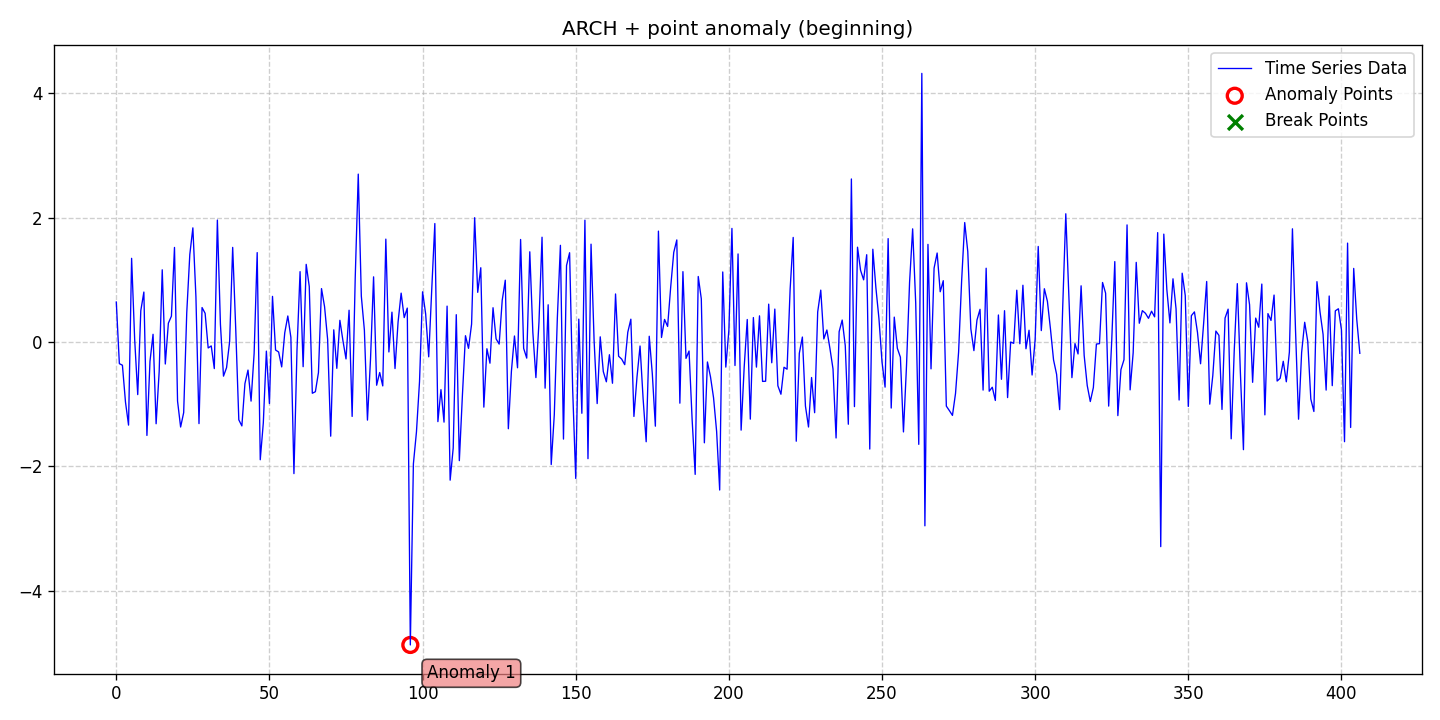

The table this chart was drawn from, first rows:
date, data, stationary, det_lin_up, det_lin_down, det_quad, det_cubic, det_exp, det_damped, stoc_trend, volatility, single_seas, multiple_seas, point_anom_single, point_anom_multi, collect_anom, context_anom, mean_shift, var_shift, trend_shift, point_anom_count, point_anom_location, point_anom_point, collect_anom_count
2020-01-01, 0.6422, 0, 0, 0, 0, 0, 0, 0, 0, 1, 0, 0, 1, 0, 0, 0, 0, 0, 0, 1, beginning, [96], 0
2020-01-02, -0.349, 0, 0, 0, 0, 0, 0, 0, 0, 1, 0, 0, 1, 0, 0, 0, 0, 0, 0, 1, beginning, [96], 0
2020-01-03, -0.3739, 0, 0, 0, 0, 0, 0, 0, 0, 1, 0, 0, 1, 0, 0, 0, 0, 0, 0, 1, beginning, [96], 0
2020-01-04, -0.9663, 0, 0, 0, 0, 0, 0, 0, 0, 1, 0, 0, 1, 0, 0, 0, 0, 0, 0, 1, beginning, [96], 0
2020-01-05, -1.337, 0, 0, 0, 0, 0, 0, 0, 0, 1, 0, 0, 1, 0, 0, 0, 0, 0, 0, 1, beginning, [96], 0
2020-01-06, 1.345, 0, 0, 0, 0, 0, 0, 0, 0, 1, 0, 0, 1, 0, 0, 0, 0, 0, 0, 1, beginning, [96], 0
2020-01-07, 0.041, 0, 0, 0, 0, 0, 0, 0, 0, 1, 0, 0, 1, 0, 0, 0, 0, 0, 0, 1, beginning, [96], 0
2020-01-08, -0.8465, 0, 0, 0, 0, 0, 0, 0, 0, 1, 0, 0, 1, 0, 0, 0, 0, 0, 0, 1, beginning, [96], 0
2020-01-09, 0.5027, 0, 0, 0, 0, 0, 0, 0, 0, 1, 0, 0, 1, 0, 0, 0, 0, 0, 0, 1, beginning, [96], 0
2020-01-10, 0.8025, 0, 0, 0, 0, 0, 0, 0, 0, 1, 0, 0, 1, 0, 0, 0, 0, 0, 0, 1, beginning, [96], 0
2020-01-11, -1.503, 0, 0, 0, 0, 0, 0, 0, 0, 1, 0, 0, 1, 0, 0, 0, 0, 0, 0, 1, beginning, [96], 0
2020-01-12, -0.3113, 0, 0, 0, 0, 0, 0, 0, 0, 1, 0, 0, 1, 0, 0, 0, 0, 0, 0, 1, beginning, [96], 0
2020-01-13, 0.1233, 0, 0, 0, 0, 0, 0, 0, 0, 1, 0, 0, 1, 0, 0, 0, 0, 0, 0, 1, beginning, [96], 0
2020-01-14, -1.315, 0, 0, 0, 0, 0, 0, 0, 0, 1, 0, 0, 1, 0, 0, 0, 0, 0, 0, 1, beginning, [96], 0
2020-01-15, -0.4751, 0, 0, 0, 0, 0, 0, 0, 0, 1, 0, 0, 1, 0, 0, 0, 0, 0, 0, 1, beginning, [96], 0
2020-01-16, 1.16, 0, 0, 0, 0, 0, 0, 0, 0, 1, 0, 0, 1, 0, 0, 0, 0, 0, 0, 1, beginning, [96], 0
2020-01-17, -0.3546, 0, 0, 0, 0, 0, 0, 0, 0, 1, 0, 0, 1, 0, 0, 0, 0, 0, 0, 1, beginning, [96], 0
2020-01-18, 0.3019, 0, 0, 0, 0, 0, 0, 0, 0, 1, 0, 0, 1, 0, 0, 0, 0, 0, 0, 1, beginning, [96], 0
2020-01-19, 0.4148, 0, 0, 0, 0, 0, 0, 0, 0, 1, 0, 0, 1, 0, 0, 0, 0, 0, 0, 1, beginning, [96], 0
2020-01-20, 1.52, 0, 0, 0, 0, 0, 0, 0, 0, 1, 0, 0, 1, 0, 0, 0, 0, 0, 0, 1, beginning, [96], 0
2020-01-21, -0.9507, 0, 0, 0, 0, 0, 0, 0, 0, 1, 0, 0, 1, 0, 0, 0, 0, 0, 0, 1, beginning, [96], 0
2020-01-22, -1.368, 0, 0, 0, 0, 0, 0, 0, 0, 1, 0, 0, 1, 0, 0, 0, 0, 0, 0, 1, beginning, [96], 0
2020-01-23, -1.136, 0, 0, 0, 0, 0, 0, 0, 0, 1, 0, 0, 1, 0, 0, 0, 0, 0, 0, 1, beginning, [96], 0
2020-01-24, 0.4668, 0, 0, 0, 0, 0, 0, 0, 0, 1, 0, 0, 1, 0, 0, 0, 0, 0, 0, 1, beginning, [96], 0
2020-01-25, 1.405, 0, 0, 0, 0, 0, 0, 0, 0, 1, 0, 0, 1, 0, 0, 0, 0, 0, 0, 1, beginning, [96], 0
2020-01-26, 1.834, 0, 0, 0, 0, 0, 0, 0, 0, 1, 0, 0, 1, 0, 0, 0, 0, 0, 0, 1, beginning, [96], 0
2020-01-27, 0.7243, 0, 0, 0, 0, 0, 0, 0, 0, 1, 0, 0, 1, 0, 0, 0, 0, 0, 0, 1, beginning, [96], 0
2020-01-28, -1.313, 0, 0, 0, 0, 0, 0, 0, 0, 1, 0, 0, 1, 0, 0, 0, 0, 0, 0, 1, beginning, [96], 0
2020-01-29, 0.5531, 0, 0, 0, 0, 0, 0, 0, 0, 1, 0, 0, 1, 0, 0, 0, 0, 0, 0, 1, beginning, [96], 0
2020-01-30, 0.4605, 0, 0, 0, 0, 0, 0, 0, 0, 1, 0, 0, 1, 0, 0, 0, 0, 0, 0, 1, beginning, [96], 0
2020-01-31, -0.09657, 0, 0, 0, 0, 0, 0, 0, 0, 1, 0, 0, 1, 0, 0, 0, 0, 0, 0, 1, beginning, [96], 0
2020-02-01, -0.06384, 0, 0, 0, 0, 0, 0, 0, 0, 1, 0, 0, 1, 0, 0, 0, 0, 0, 0, 1, beginning, [96], 0
2020-02-02, -0.4281, 0, 0, 0, 0, 0, 0, 0, 0, 1, 0, 0, 1, 0, 0, 0, 0, 0, 0, 1, beginning, [96], 0
2020-02-03, 1.96, 0, 0, 0, 0, 0, 0, 0, 0, 1, 0, 0, 1, 0, 0, 0, 0, 0, 0, 1, beginning, [96], 0
2020-02-04, 0.2823, 0, 0, 0, 0, 0, 0, 0, 0, 1, 0, 0, 1, 0, 0, 0, 0, 0, 0, 1, beginning, [96], 0
2020-02-05, -0.5497, 0, 0, 0, 0, 0, 0, 0, 0, 1, 0, 0, 1, 0, 0, 0, 0, 0, 0, 1, beginning, [96], 0
2020-02-06, -0.4133, 0, 0, 0, 0, 0, 0, 0, 0, 1, 0, 0, 1, 0, 0, 0, 0, 0, 0, 1, beginning, [96], 0
2020-02-07, 0.00445, 0, 0, 0, 0, 0, 0, 0, 0, 1, 0, 0, 1, 0, 0, 0, 0, 0, 0, 1, beginning, [96], 0
2020-02-08, 1.52, 0, 0, 0, 0, 0, 0, 0, 0, 1, 0, 0, 1, 0, 0, 0, 0, 0, 0, 1, beginning, [96], 0
2020-02-09, 0.2028, 0, 0, 0, 0, 0, 0, 0, 0, 1, 0, 0, 1, 0, 0, 0, 0, 0, 0, 1, beginning, [96], 0
2020-02-10, -1.252, 0, 0, 0, 0, 0, 0, 0, 0, 1, 0, 0, 1, 0, 0, 0, 0, 0, 0, 1, beginning, [96], 0
2020-02-11, -1.35, 0, 0, 0, 0, 0, 0, 0, 0, 1, 0, 0, 1, 0, 0, 0, 0, 0, 0, 1, beginning, [96], 0
2020-02-12, -0.6693, 0, 0, 0, 0, 0, 0, 0, 0, 1, 0, 0, 1, 0, 0, 0, 0, 0, 0, 1, beginning, [96], 0
2020-02-13, -0.4521, 0, 0, 0, 0, 0, 0, 0, 0, 1, 0, 0, 1, 0, 0, 0, 0, 0, 0, 1, beginning, [96], 0
2020-02-14, -0.9511, 0, 0, 0, 0, 0, 0, 0, 0, 1, 0, 0, 1, 0, 0, 0, 0, 0, 0, 1, beginning, [96], 0
2020-02-15, -0.1849, 0, 0, 0, 0, 0, 0, 0, 0, 1, 0, 0, 1, 0, 0, 0, 0, 0, 0, 1, beginning, [96], 0
2020-02-16, 1.437, 0, 0, 0, 0, 0, 0, 0, 0, 1, 0, 0, 1, 0, 0, 0, 0, 0, 0, 1, beginning, [96], 0
2020-02-17, -1.894, 0, 0, 0, 0, 0, 0, 0, 0, 1, 0, 0, 1, 0, 0, 0, 0, 0, 0, 1, beginning, [96], 0
2020-02-18, -1.302, 0, 0, 0, 0, 0, 0, 0, 0, 1, 0, 0, 1, 0, 0, 0, 0, 0, 0, 1, beginning, [96], 0
2020-02-19, -0.1476, 0, 0, 0, 0, 0, 0, 0, 0, 1, 0, 0, 1, 0, 0, 0, 0, 0, 0, 1, beginning, [96], 0
2020-02-20, -0.9906, 0, 0, 0, 0, 0, 0, 0, 0, 1, 0, 0, 1, 0, 0, 0, 0, 0, 0, 1, beginning, [96], 0
2020-02-21, 0.7329, 0, 0, 0, 0, 0, 0, 0, 0, 1, 0, 0, 1, 0, 0, 0, 0, 0, 0, 1, beginning, [96], 0
2020-02-22, -0.1295, 0, 0, 0, 0, 0, 0, 0, 0, 1, 0, 0, 1, 0, 0, 0, 0, 0, 0, 1, beginning, [96], 0
2020-02-23, -0.1613, 0, 0, 0, 0, 0, 0, 0, 0, 1, 0, 0, 1, 0, 0, 0, 0, 0, 0, 1, beginning, [96], 0
2020-02-24, -0.4012, 0, 0, 0, 0, 0, 0, 0, 0, 1, 0, 0, 1, 0, 0, 0, 0, 0, 0, 1, beginning, [96], 0
2020-02-25, 0.1469, 0, 0, 0, 0, 0, 0, 0, 0, 1, 0, 0, 1, 0, 0, 0, 0, 0, 0, 1, beginning, [96], 0
2020-02-26, 0.4177, 0, 0, 0, 0, 0, 0, 0, 0, 1, 0, 0, 1, 0, 0, 0, 0, 0, 0, 1, beginning, [96], 0
2020-02-27, 0.07385, 0, 0, 0, 0, 0, 0, 0, 0, 1, 0, 0, 1, 0, 0, 0, 0, 0, 0, 1, beginning, [96], 0
2020-02-28, -2.117, 0, 0, 0, 0, 0, 0, 0, 0, 1, 0, 0, 1, 0, 0, 0, 0, 0, 0, 1, beginning, [96], 0
2020-02-29, -0.1268, 0, 0, 0, 0, 0, 0, 0, 0, 1, 0, 0, 1, 0, 0, 0, 0, 0, 0, 1, beginning, [96], 0
... 347 more rows
